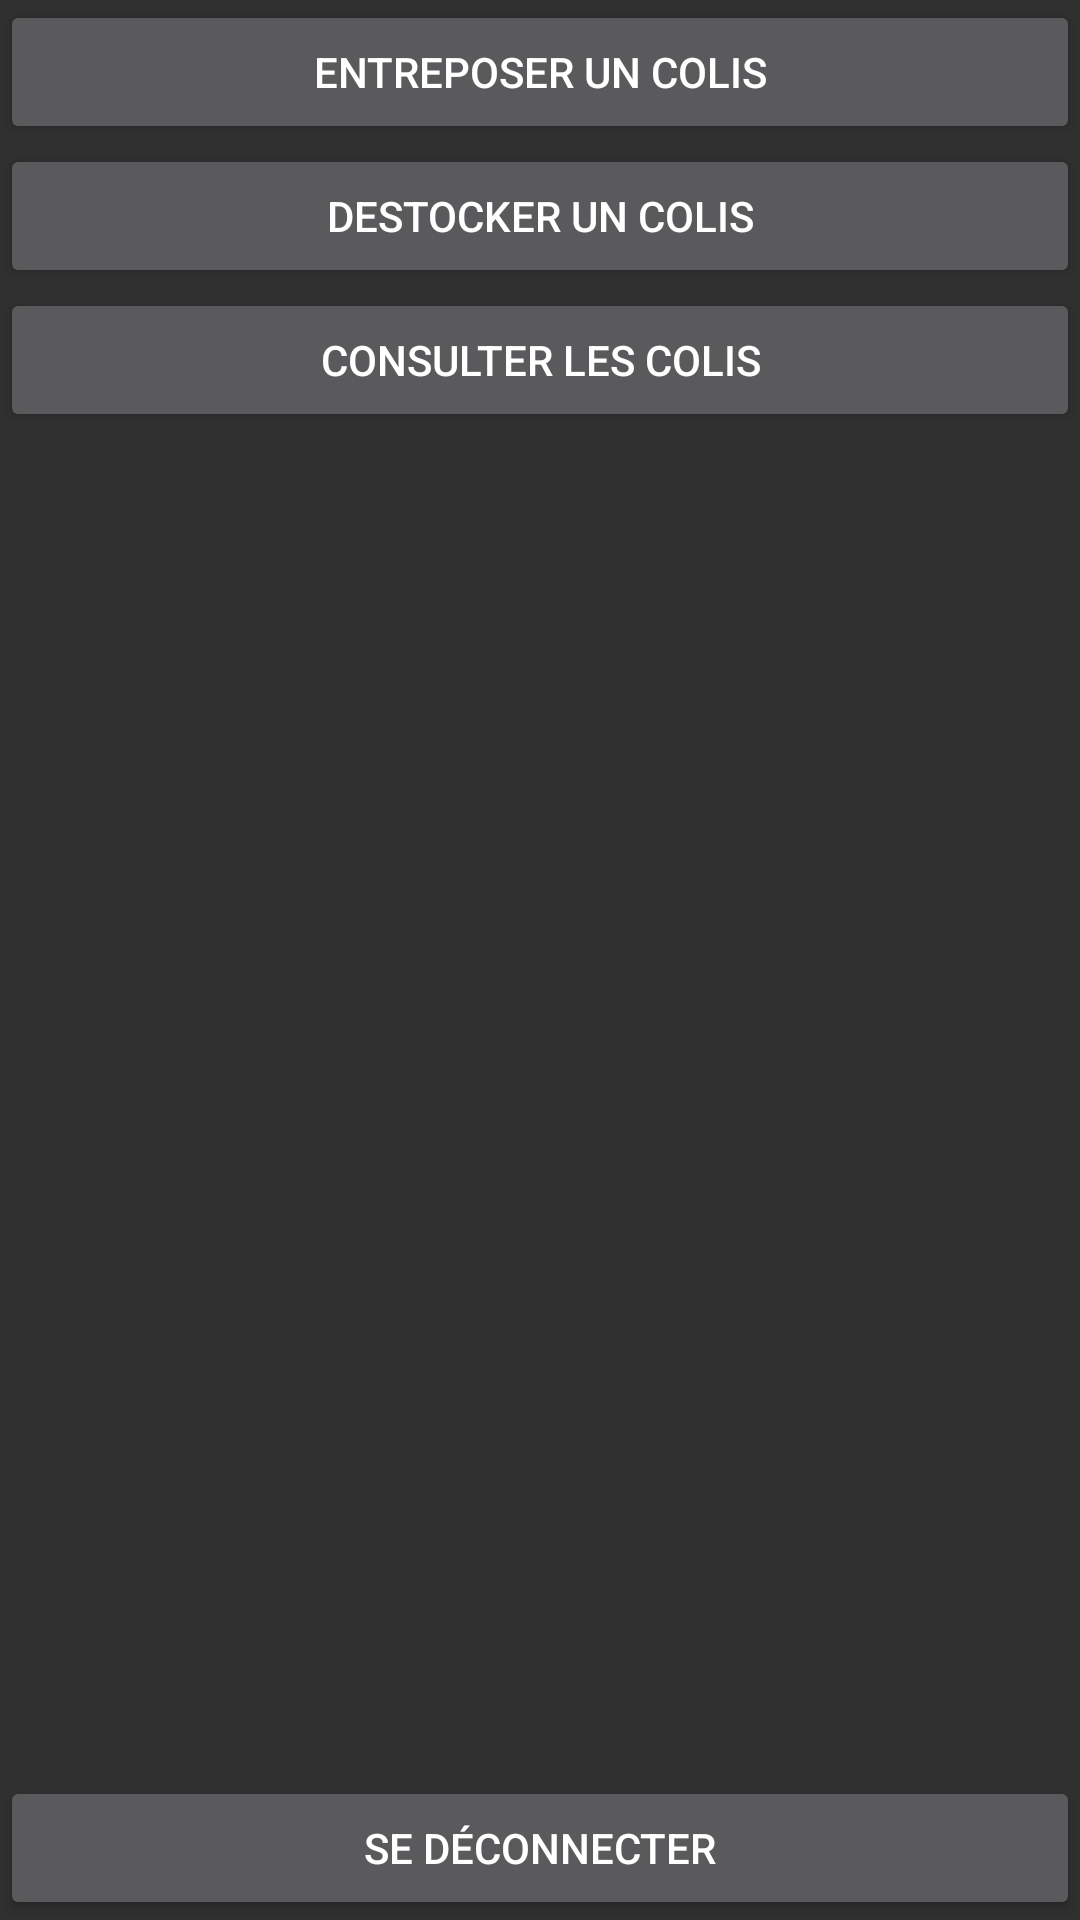

Produce the Android XML layout that renders to this screen, including the resource entries it uses.
<!-- AndroidManifest.xml: application theme Theme.CaristSI -->
<!-- res/layout/activity_home.xml -->
<?xml version="1.0" encoding="utf-8"?>
<androidx.constraintlayout.widget.ConstraintLayout xmlns:android="http://schemas.android.com/apk/res/android"
    xmlns:app="http://schemas.android.com/apk/res-auto"
    xmlns:tools="http://schemas.android.com/tools"
    android:id="@+id/main"
    android:layout_width="match_parent"
    android:layout_height="match_parent"
    tools:context=".ui.home.HomeActivity">

        <Button
            android:id="@+id/button_store_package"
            android:layout_width="0dp"
            android:layout_height="wrap_content"
            android:text="@string/store_package"
            app:layout_constraintEnd_toEndOf="parent"
            app:layout_constraintStart_toStartOf="parent"
            app:layout_constraintTop_toTopOf="parent" />

        <Button
            android:id="@+id/button2"
            android:layout_width="0dp"
            android:layout_height="wrap_content"
            android:text="@string/unstore_package"
            app:layout_constraintEnd_toEndOf="parent"
            app:layout_constraintStart_toStartOf="parent"
            app:layout_constraintTop_toBottomOf="@+id/button_store_package" />

        <Button
            android:id="@+id/button_show_packages_list"
            android:layout_width="0dp"
            android:layout_height="wrap_content"
            android:text="@string/show_packages"
            app:layout_constraintEnd_toEndOf="parent"
            app:layout_constraintStart_toStartOf="parent"
            app:layout_constraintTop_toBottomOf="@+id/button2" />

        <Button
            android:id="@+id/button_logout"
            android:layout_width="0dp"
            android:layout_height="wrap_content"
            android:layout_marginTop="8dp"
            android:text="@string/logout"
            app:layout_constraintBottom_toBottomOf="parent"
            app:layout_constraintEnd_toEndOf="parent"
            app:layout_constraintHorizontal_bias="0.0"
            app:layout_constraintStart_toStartOf="parent"
            app:layout_constraintTop_toBottomOf="@+id/button_show_packages_list"
            app:layout_constraintVertical_bias="1.0" />
</androidx.constraintlayout.widget.ConstraintLayout>
<!-- resources referenced by this layout -->
<resources>
  <string name="logout">Se déconnecter</string>
  <string name="show_packages">Consulter les colis</string>
  <string name="store_package">Entreposer un colis</string>
  <string name="unstore_package">Destocker un colis</string>
  <style name="Theme.CaristSI" parent="Theme.AppCompat" />
</resources>
